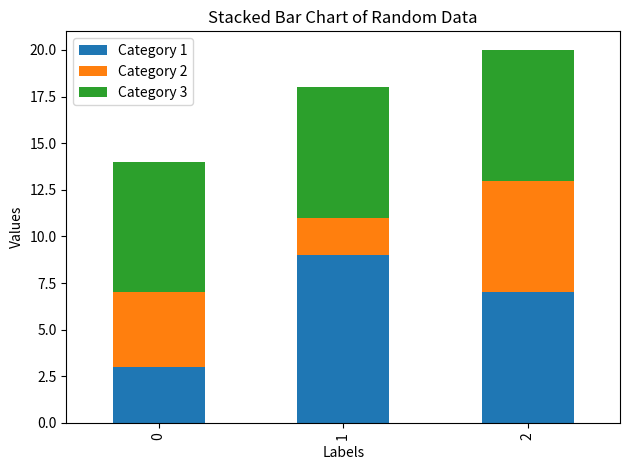

The script that saved this image:
import pandas as pd
import matplotlib.pyplot as plt
import numpy as np

def task_func(num_labels=5, data_range=(0, 1)):
    # Generate random data
    data = np.random.randint(data_range[0], data_range[1] + 1, size=(num_labels, num_labels))
    
    # Create a DataFrame for better visualization
    df = pd.DataFrame(data, columns=[f'Category {i+1}' for i in range(num_labels)])
    
    # Plotting the stacked bar chart
    fig, ax = plt.subplots()
    df.plot(kind='bar', stacked=True, ax=ax)
    
    # Setting labels and title
    ax.set_xlabel('Labels')
    ax.set_ylabel('Values')
    ax.set_title('Stacked Bar Chart of Random Data')
    
    # Show the plot
    plt.tight_layout()
    
    return fig

# Example usage
fig = task_func(num_labels=3, data_range=(1, 10))
fig.show()  # This will display the figure with three labels and data range from 1 to 10